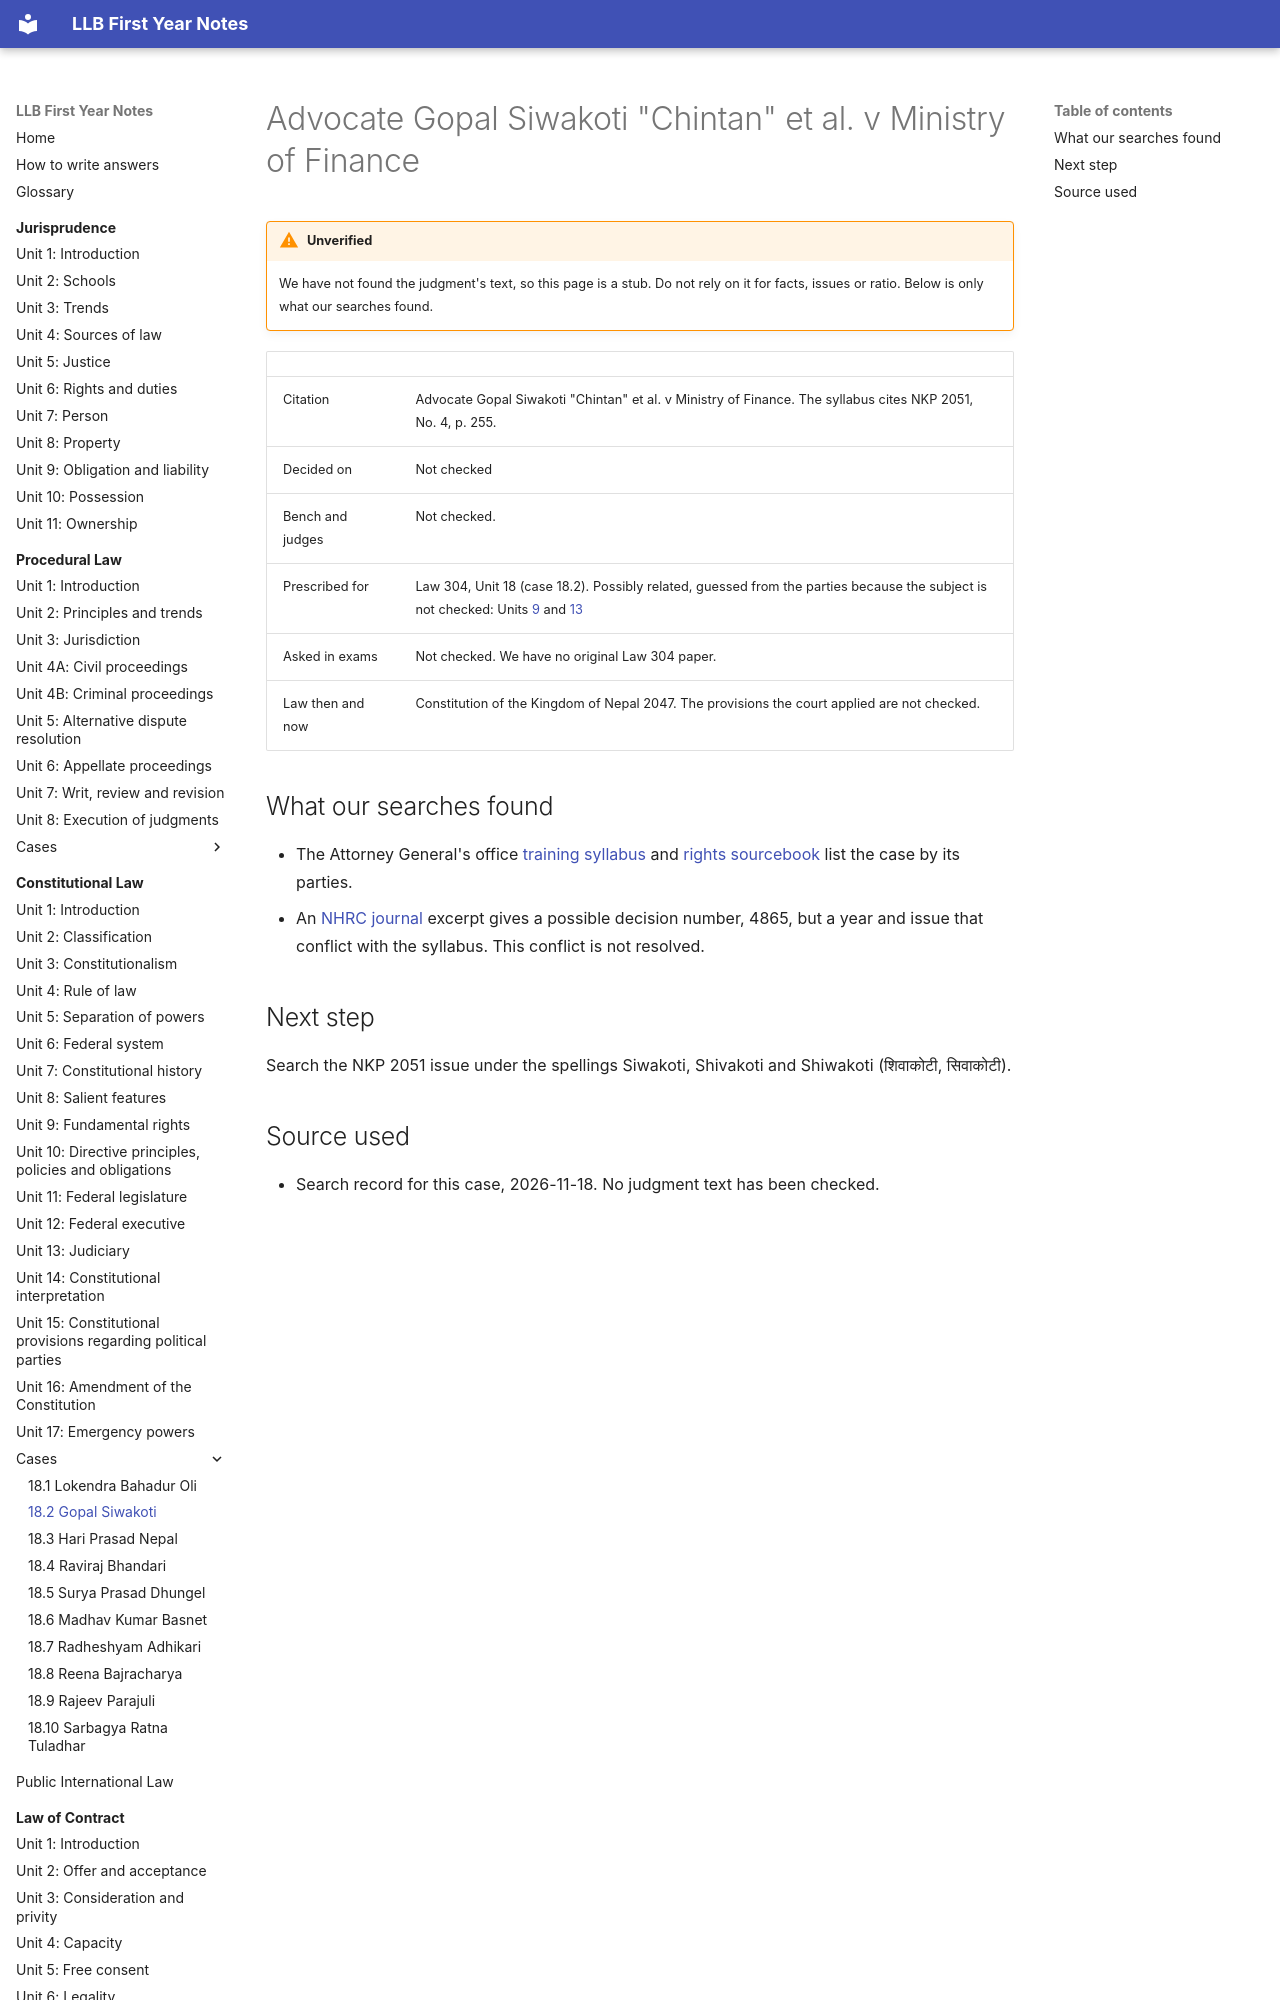

repository: amritghimire/llbnotes · page: constitutional-law/cases/18-2-gopal-siwakoti/index.html · generator: mkdocs

# Advocate Gopal Siwakoti "Chintan" et al. v Ministry of Finance

!!! warning "Unverified"
    We have not found the judgment's text, so this page is a stub. Do not rely on it for facts, issues or ratio. Below is only what our searches found.

| | |
|---|---|
| Citation | Advocate Gopal Siwakoti "Chintan" et al. v Ministry of Finance. The syllabus cites NKP 2051, No. 4, p. 255. |
| Decided on | Not checked |
| Bench and judges | Not checked. |
| Prescribed for | Law 304, Unit 18 (case 18.2). Possibly related, guessed from the parties because the subject is not checked: Units [9](../unit-09-fundamental-rights.md) and [13](../unit-13-judiciary.md) |
| Asked in exams | Not checked. We have no original Law 304 paper. |
| Law then and now | Constitution of the Kingdom of Nepal 2047. The provisions the court applied are not checked. |
